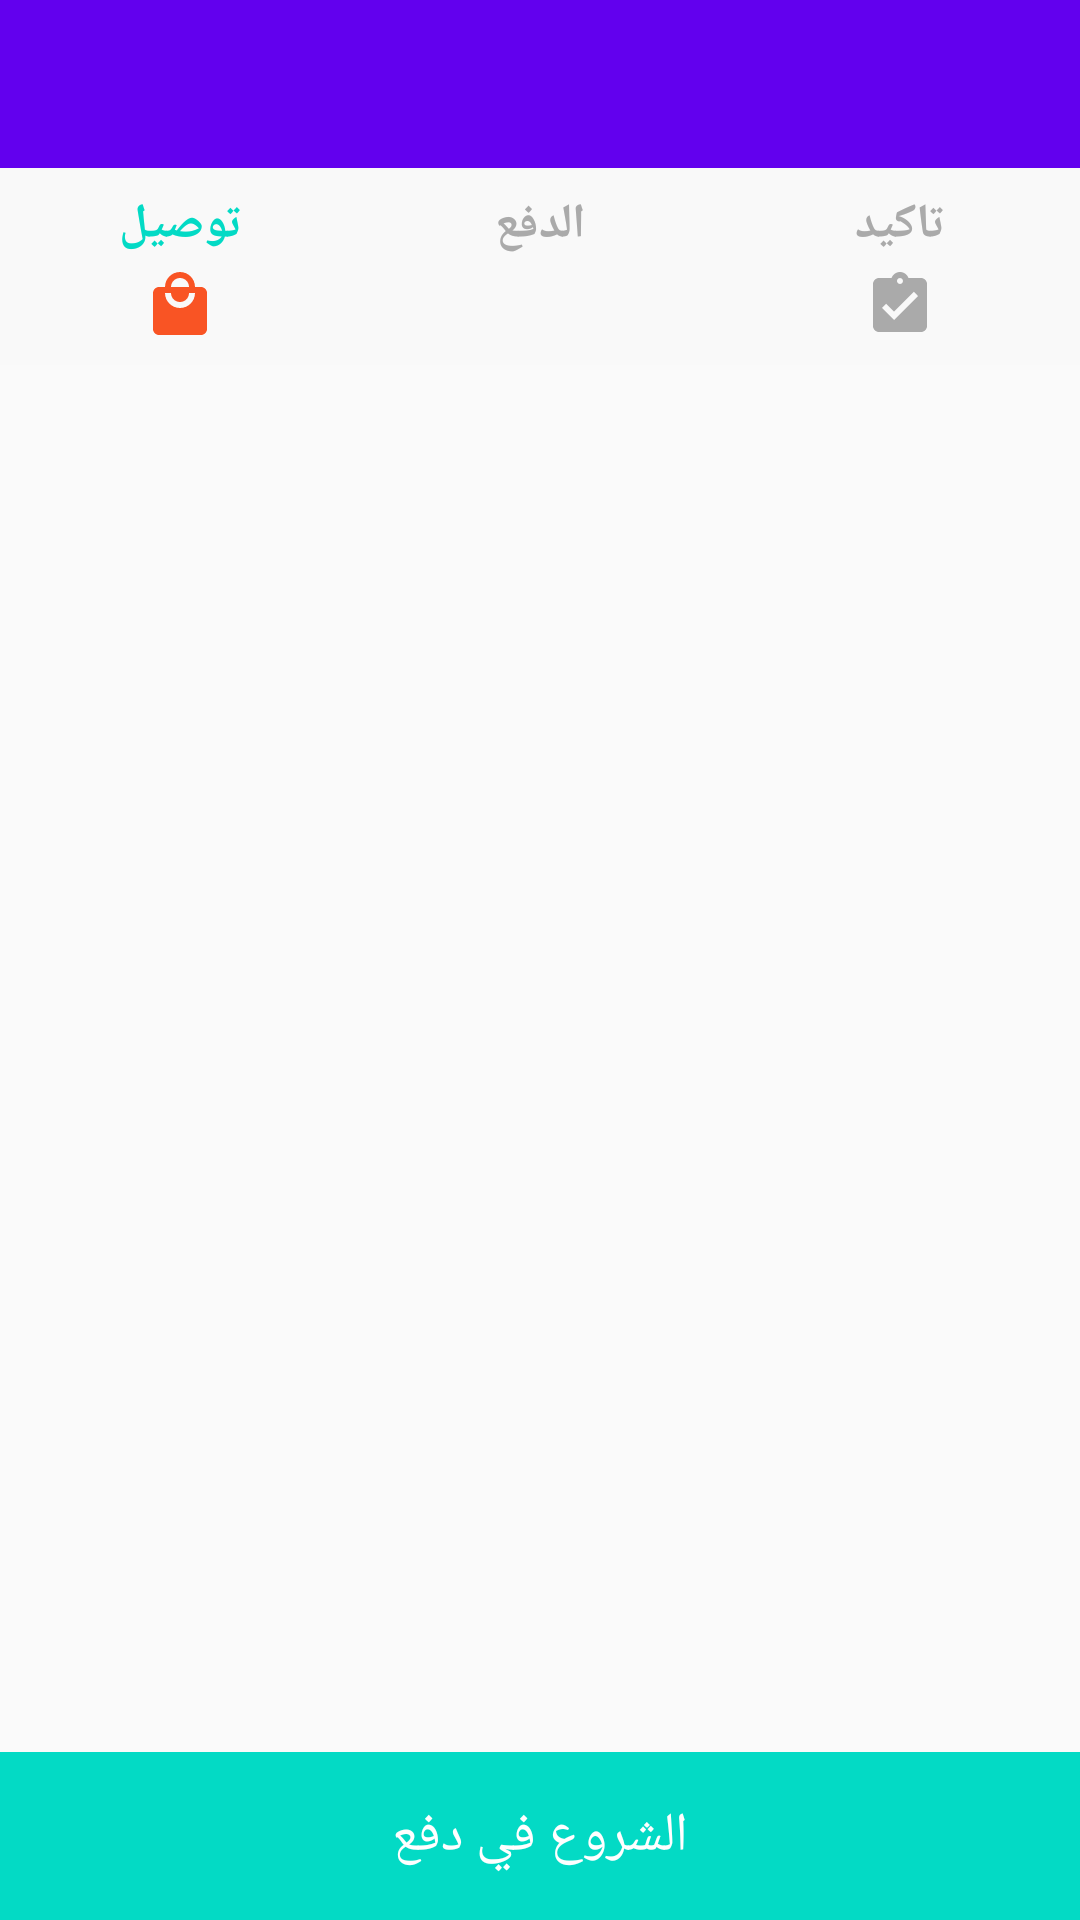

The Android layout XML behind this screen, and the referenced resources:
<!-- AndroidManifest.xml: application theme AppTheme -->
<!-- res/layout/activity_checkout.xml -->
<?xml version="1.0" encoding="utf-8"?>

<RelativeLayout xmlns:android="http://schemas.android.com/apk/res/android"
    xmlns:app="http://schemas.android.com/apk/res-auto"
    xmlns:tools="http://schemas.android.com/tools"
    android:layout_width="match_parent"
    android:layout_height="match_parent"
    tools:context="com.hababk.userapp.checkout.CheckoutActivity">

    <include layout="@layout/toolbar" />

    <LinearLayout
        android:id="@+id/checkoutProgressContainer"
        android:layout_width="match_parent"
        android:layout_height="wrap_content"
        android:layout_below="@+id/toolbar"
        android:background="@color/colorBackground"
        android:orientation="horizontal"
        android:paddingBottom="@dimen/dp8"
        android:paddingTop="@dimen/dp8">

        <TextView
            android:id="@+id/checkoutStageHeading1"
            android:layout_width="0dp"
            android:layout_height="wrap_content"
            android:layout_weight="1"
            android:drawableBottom="@drawable/ic_local_mall_accent_24dp"
            android:drawablePadding="@dimen/dp4"
            android:gravity="center"
            android:text="@string/shipping"
            android:textColor="@color/colorAccent"
            android:textSize="16sp"
            android:textStyle="bold" />

        <TextView
            android:id="@+id/checkoutStageHeading2"
            android:layout_width="0dp"
            android:layout_height="wrap_content"
            android:layout_weight="1"
            android:drawableBottom="@drawable/ic_credit_card_gray_24dp"
            android:drawablePadding="@dimen/dp4"
            android:gravity="center"
            android:text="@string/payment"
            android:textColor="@android:color/darker_gray"
            android:textSize="16sp"
            android:textStyle="bold" />

        <TextView
            android:id="@+id/checkoutStageHeading3"
            android:layout_width="0dp"
            android:layout_height="wrap_content"
            android:layout_weight="1"
            android:drawableBottom="@drawable/ic_assignment_turned_in_gray_24dp"
            android:drawablePadding="@dimen/dp4"
            android:gravity="center"
            android:text="@string/confirm"
            android:textColor="@android:color/darker_gray"
            android:textSize="16sp"
            android:textStyle="bold" />
    </LinearLayout>

    <FrameLayout
        android:id="@+id/checkoutFrame"
        android:layout_width="match_parent"
        android:layout_height="match_parent"
        android:layout_above="@+id/checkoutActionContainer"
        android:layout_below="@+id/checkoutProgressContainer" />

    <LinearLayout
        android:id="@+id/checkoutActionContainer"
        android:layout_width="match_parent"
        android:layout_height="wrap_content"
        android:layout_alignParentBottom="true"
        android:orientation="vertical">

        <ProgressBar
            android:id="@+id/progressBar"
            style="@style/Base.Widget.AppCompat.ProgressBar.Horizontal"
            android:layout_width="match_parent"
            android:layout_height="wrap_content"
            android:indeterminate="true"
            android:visibility="invisible" />

        <FrameLayout
            android:id="@+id/checkoutAction"
            android:layout_width="match_parent"
            android:layout_height="?attr/actionBarSize"
            android:background="@color/colorAccent">

            <TextView
                android:id="@+id/checkoutActionText"
                android:layout_width="wrap_content"
                android:layout_height="wrap_content"
                android:layout_gravity="center"
                android:drawablePadding="@dimen/dp4"
                android:drawableRight="@drawable/ic_keyboard_arrow_right_white_24dp"
                android:gravity="center"
                android:text="@string/proceed_to_payment"
                android:textColor="@android:color/white"
                android:textSize="18sp" />
        </FrameLayout>
    </LinearLayout>

</RelativeLayout>
<!-- res/layout/toolbar.xml (included above) -->
<?xml version="1.0" encoding="utf-8"?>

<android.support.v7.widget.Toolbar xmlns:android="http://schemas.android.com/apk/res/android"
    xmlns:app="http://schemas.android.com/apk/res-auto"
    android:id="@+id/toolbar"
    android:layout_width="match_parent"
    android:layout_height="?attr/actionBarSize"
    android:background="?attr/colorPrimary"
    android:theme="@style/PopupOverlay"
    app:layout_collapseMode="pin"
    app:popupTheme="@style/PopupOverlay" />
<!-- resources referenced by this layout -->
<resources>
  <color name="colorBackground">#f9f9f9</color>
  <dimen name="dp4">4dp</dimen>
  <dimen name="dp8">8dp</dimen>
  <!-- drawable ic_assignment_turned_in_gray_24dp (drawable) -->
  <vector xmlns:android="http://schemas.android.com/apk/res/android"
      android:width="24dp"
      android:height="24dp"
      android:viewportHeight="24.0"
      android:viewportWidth="24.0">
      <path
          android:fillColor="#aaaaaa"
          android:pathData="M19,3h-4.18C14.4,1.84 13.3,1 12,1c-1.3,0 -2.4,0.84 -2.82,2L5,3c-1.1,0 -2,0.9 -2,2v14c0,1.1 0.9,2 2,2h14c1.1,0 2,-0.9 2,-2L21,5c0,-1.1 -0.9,-2 -2,-2zM12,3c0.55,0 1,0.45 1,1s-0.45,1 -1,1 -1,-0.45 -1,-1 0.45,-1 1,-1zM10,17l-4,-4 1.41,-1.41L10,14.17l6.59,-6.59L18,9l-8,8z" />
  </vector>
  <!-- drawable ic_local_mall_accent_24dp (drawable) -->
  <vector xmlns:android="http://schemas.android.com/apk/res/android"
      android:width="24dp"
      android:height="24dp"
      android:viewportHeight="24.0"
      android:viewportWidth="24.0">
      <path
          android:fillColor="#f95424"
          android:pathData="M19,6h-2c0,-2.76 -2.24,-5 -5,-5S7,3.24 7,6L5,6c-1.1,0 -1.99,0.9 -1.99,2L3,20c0,1.1 0.9,2 2,2h14c1.1,0 2,-0.9 2,-2L21,8c0,-1.1 -0.9,-2 -2,-2zM12,3c1.66,0 3,1.34 3,3L9,6c0,-1.66 1.34,-3 3,-3zM12,13c-2.76,0 -5,-2.24 -5,-5h2c0,1.66 1.34,3 3,3s3,-1.34 3,-3h2c0,2.76 -2.24,5 -5,5z" />
  </vector>
  <string name="confirm">Confirm</string>
  <string name="payment">Payment</string>
  <string name="proceed_to_payment">Proceed to payment</string>
  <string name="shipping">Shipping</string>
  <style name="PopupOverlay" parent="ThemeOverlay.AppCompat.Light">
          <item name="android:textColorPrimary">@android:color/white</item>
          <item name="android:textColorSecondary">@android:color/white</item>
      </style>
  <style name="AppTheme" parent="Theme.AppCompat.Light.NoActionBar">
          
          <item name="colorPrimary">@color/colorPrimary</item>
          <item name="colorPrimaryDark">@color/colorPrimaryDark</item>
          <item name="colorAccent">@color/colorAccent</item>
          <item name="actionMenuTextColor">@android:color/white</item>
      </style>
  <!-- not gathered from this repository: default colours our renderer supplied (Android Studio template values) -->
  <color name="colorPrimary">#FF6200EE</color>
  <color name="colorPrimaryDark">#FF3700B3</color>
  <color name="colorAccent">#FF03DAC5</color>
</resources>
